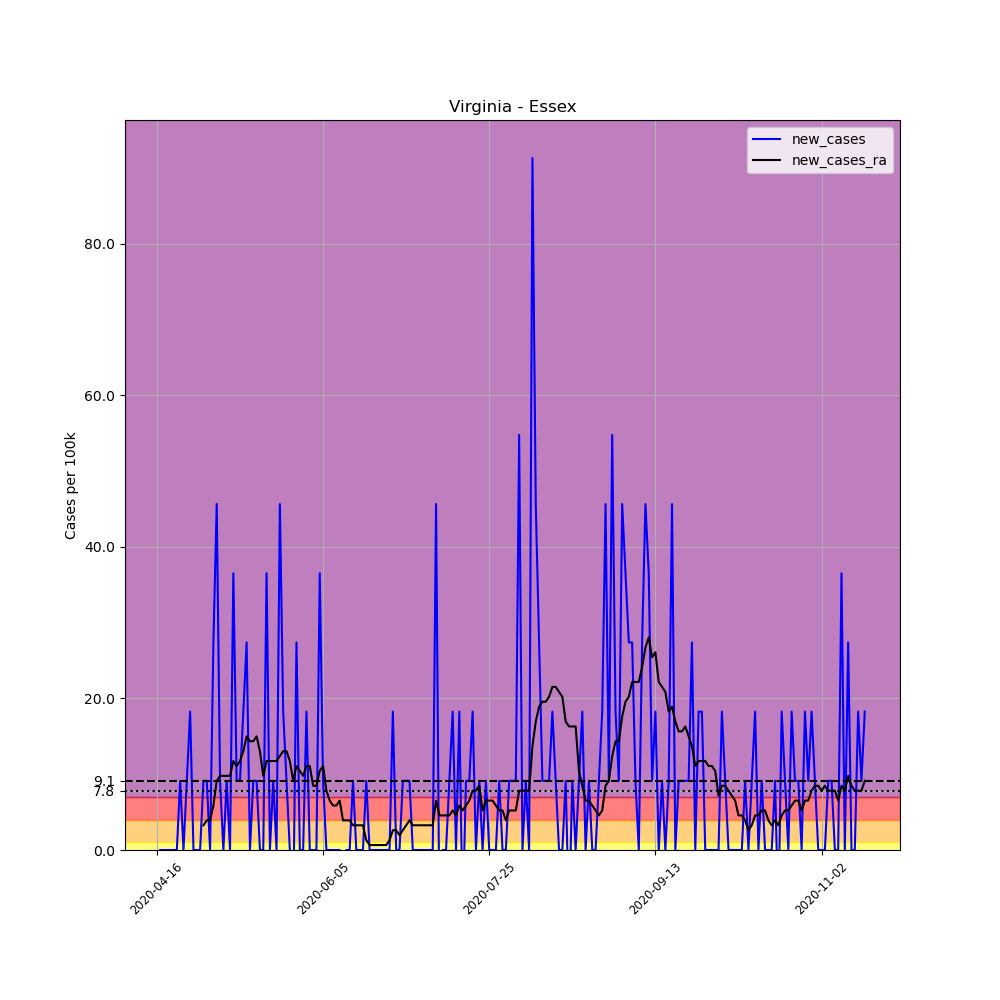

The table this chart was drawn from, first rows:
, date, county, state, fips, cases, deaths, COUNTY, STNAME, CTYNAME, POPESTIMATE2019, per_100k, new_cases, new_cases_ra
638577, 2020-04-16, Essex, Virginia, 51057, 2, 0, 57, Virginia, Essex, 10953, 18.26, , 
638578, 2020-04-17, Essex, Virginia, 51057, 2, 0, 57, Virginia, Essex, 10953, 18.26, 0.0, 
638579, 2020-04-18, Essex, Virginia, 51057, 2, 0, 57, Virginia, Essex, 10953, 18.26, 0.0, 
638580, 2020-04-19, Essex, Virginia, 51057, 2, 0, 57, Virginia, Essex, 10953, 18.26, 0.0, 
638581, 2020-04-20, Essex, Virginia, 51057, 2, 0, 57, Virginia, Essex, 10953, 18.26, 0.0, 
638582, 2020-04-21, Essex, Virginia, 51057, 2, 0, 57, Virginia, Essex, 10953, 18.26, 0.0, 
638583, 2020-04-22, Essex, Virginia, 51057, 2, 0, 57, Virginia, Essex, 10953, 18.26, 0.0, 
638584, 2020-04-23, Essex, Virginia, 51057, 3, 0, 57, Virginia, Essex, 10953, 27.39, 9.13, 
638585, 2020-04-24, Essex, Virginia, 51057, 3, 0, 57, Virginia, Essex, 10953, 27.39, 0.0, 
638586, 2020-04-25, Essex, Virginia, 51057, 4, 0, 57, Virginia, Essex, 10953, 36.52, 9.13, 
638587, 2020-04-26, Essex, Virginia, 51057, 6, 0, 57, Virginia, Essex, 10953, 54.78, 18.26, 
638588, 2020-04-27, Essex, Virginia, 51057, 6, 0, 57, Virginia, Essex, 10953, 54.78, 0.0, 
638589, 2020-04-28, Essex, Virginia, 51057, 6, 0, 57, Virginia, Essex, 10953, 54.78, 0.0, 
638590, 2020-04-29, Essex, Virginia, 51057, 6, 0, 57, Virginia, Essex, 10953, 54.78, 0.0, 
638591, 2020-04-30, Essex, Virginia, 51057, 7, 0, 57, Virginia, Essex, 10953, 63.91, 9.13, 3.261
638592, 2020-05-01, Essex, Virginia, 51057, 8, 0, 57, Virginia, Essex, 10953, 73.04, 9.13, 3.913
638593, 2020-05-02, Essex, Virginia, 51057, 8, 0, 57, Virginia, Essex, 10953, 73.04, 0.0, 3.913
638594, 2020-05-03, Essex, Virginia, 51057, 11, 0, 57, Virginia, Essex, 10953, 100.4, 27.39, 5.869
638595, 2020-05-04, Essex, Virginia, 51057, 16, 0, 57, Virginia, Essex, 10953, 146.1, 45.65, 9.13
638596, 2020-05-05, Essex, Virginia, 51057, 17, 0, 57, Virginia, Essex, 10953, 155.2, 9.13, 9.782
638597, 2020-05-06, Essex, Virginia, 51057, 17, 0, 57, Virginia, Essex, 10953, 155.2, 0.0, 9.782
638598, 2020-05-07, Essex, Virginia, 51057, 18, 0, 57, Virginia, Essex, 10953, 164.3, 9.13, 9.782
638599, 2020-05-08, Essex, Virginia, 51057, 18, 0, 57, Virginia, Essex, 10953, 164.3, 0.0, 9.782
638600, 2020-05-09, Essex, Virginia, 51057, 22, 0, 57, Virginia, Essex, 10953, 200.9, 36.52, 11.74
638601, 2020-05-10, Essex, Virginia, 51057, 23, 0, 57, Virginia, Essex, 10953, 210, 9.13, 11.09
638602, 2020-05-11, Essex, Virginia, 51057, 24, 0, 57, Virginia, Essex, 10953, 219.1, 9.13, 11.74
638603, 2020-05-12, Essex, Virginia, 51057, 26, 0, 57, Virginia, Essex, 10953, 237.4, 18.26, 13.04
638604, 2020-05-13, Essex, Virginia, 51057, 29, 0, 57, Virginia, Essex, 10953, 264.8, 27.39, 15
638605, 2020-05-14, Essex, Virginia, 51057, 29, 0, 57, Virginia, Essex, 10953, 264.8, 0.0, 14.35
638606, 2020-05-15, Essex, Virginia, 51057, 30, 0, 57, Virginia, Essex, 10953, 273.9, 9.13, 14.35
638607, 2020-05-16, Essex, Virginia, 51057, 31, 0, 57, Virginia, Essex, 10953, 283, 9.13, 15
638608, 2020-05-17, Essex, Virginia, 51057, 31, 0, 57, Virginia, Essex, 10953, 283, 0.0, 13.04
638609, 2020-05-18, Essex, Virginia, 51057, 31, 0, 57, Virginia, Essex, 10953, 283, 0.0, 9.782
638610, 2020-05-19, Essex, Virginia, 51057, 35, 0, 57, Virginia, Essex, 10953, 319.5, 36.52, 11.74
638611, 2020-05-20, Essex, Virginia, 51057, 35, 0, 57, Virginia, Essex, 10953, 319.5, 0.0, 11.74
638612, 2020-05-21, Essex, Virginia, 51057, 36, 0, 57, Virginia, Essex, 10953, 328.7, 9.13, 11.74
638613, 2020-05-22, Essex, Virginia, 51057, 36, 0, 57, Virginia, Essex, 10953, 328.7, 0.0, 11.74
638614, 2020-05-23, Essex, Virginia, 51057, 41, 0, 57, Virginia, Essex, 10953, 374.3, 45.65, 12.39
638615, 2020-05-24, Essex, Virginia, 51057, 43, 0, 57, Virginia, Essex, 10953, 392.6, 18.26, 13.04
638616, 2020-05-25, Essex, Virginia, 51057, 44, 0, 57, Virginia, Essex, 10953, 401.7, 9.13, 13.04
638617, 2020-05-26, Essex, Virginia, 51057, 44, 0, 57, Virginia, Essex, 10953, 401.7, 0.0, 11.74
638618, 2020-05-27, Essex, Virginia, 51057, 43, 0, 57, Virginia, Essex, 10953, 392.6, -9.13, 9.13
638619, 2020-05-28, Essex, Virginia, 51057, 46, 0, 57, Virginia, Essex, 10953, 420, 27.39, 11.09
638620, 2020-05-29, Essex, Virginia, 51057, 46, 0, 57, Virginia, Essex, 10953, 420, 0.0, 10.43
638621, 2020-05-30, Essex, Virginia, 51057, 46, 0, 57, Virginia, Essex, 10953, 420, 0.0, 9.782
638622, 2020-05-31, Essex, Virginia, 51057, 48, 0, 57, Virginia, Essex, 10953, 438.2, 18.26, 11.09
638623, 2020-06-01, Essex, Virginia, 51057, 48, 0, 57, Virginia, Essex, 10953, 438.2, 0.0, 11.09
638624, 2020-06-02, Essex, Virginia, 51057, 48, 0, 57, Virginia, Essex, 10953, 438.2, 0.0, 8.478
638625, 2020-06-03, Essex, Virginia, 51057, 48, 0, 57, Virginia, Essex, 10953, 438.2, 0.0, 8.478
638626, 2020-06-04, Essex, Virginia, 51057, 52, 0, 57, Virginia, Essex, 10953, 474.8, 36.52, 10.43
638627, 2020-06-05, Essex, Virginia, 51057, 53, 0, 57, Virginia, Essex, 10953, 483.9, 9.13, 11.09
638628, 2020-06-06, Essex, Virginia, 51057, 53, 0, 57, Virginia, Essex, 10953, 483.9, 0.0, 7.826
638629, 2020-06-07, Essex, Virginia, 51057, 53, 0, 57, Virginia, Essex, 10953, 483.9, 0.0, 6.521
638630, 2020-06-08, Essex, Virginia, 51057, 53, 0, 57, Virginia, Essex, 10953, 483.9, 0.0, 5.869
638631, 2020-06-09, Essex, Virginia, 51057, 53, 0, 57, Virginia, Essex, 10953, 483.9, 0.0, 5.869
638632, 2020-06-10, Essex, Virginia, 51057, 53, 0, 57, Virginia, Essex, 10953, 483.9, 0.0, 6.521
638633, 2020-06-11, Essex, Virginia, 51057, 52, 0, 57, Virginia, Essex, 10953, 474.8, -9.13, 3.913
638634, 2020-06-12, Essex, Virginia, 51057, 52, 0, 57, Virginia, Essex, 10953, 474.8, 0.0, 3.913
638635, 2020-06-13, Essex, Virginia, 51057, 52, 0, 57, Virginia, Essex, 10953, 474.8, 0.0, 3.913
638636, 2020-06-14, Essex, Virginia, 51057, 53, 0, 57, Virginia, Essex, 10953, 483.9, 9.13, 3.261
... 154 more rows
